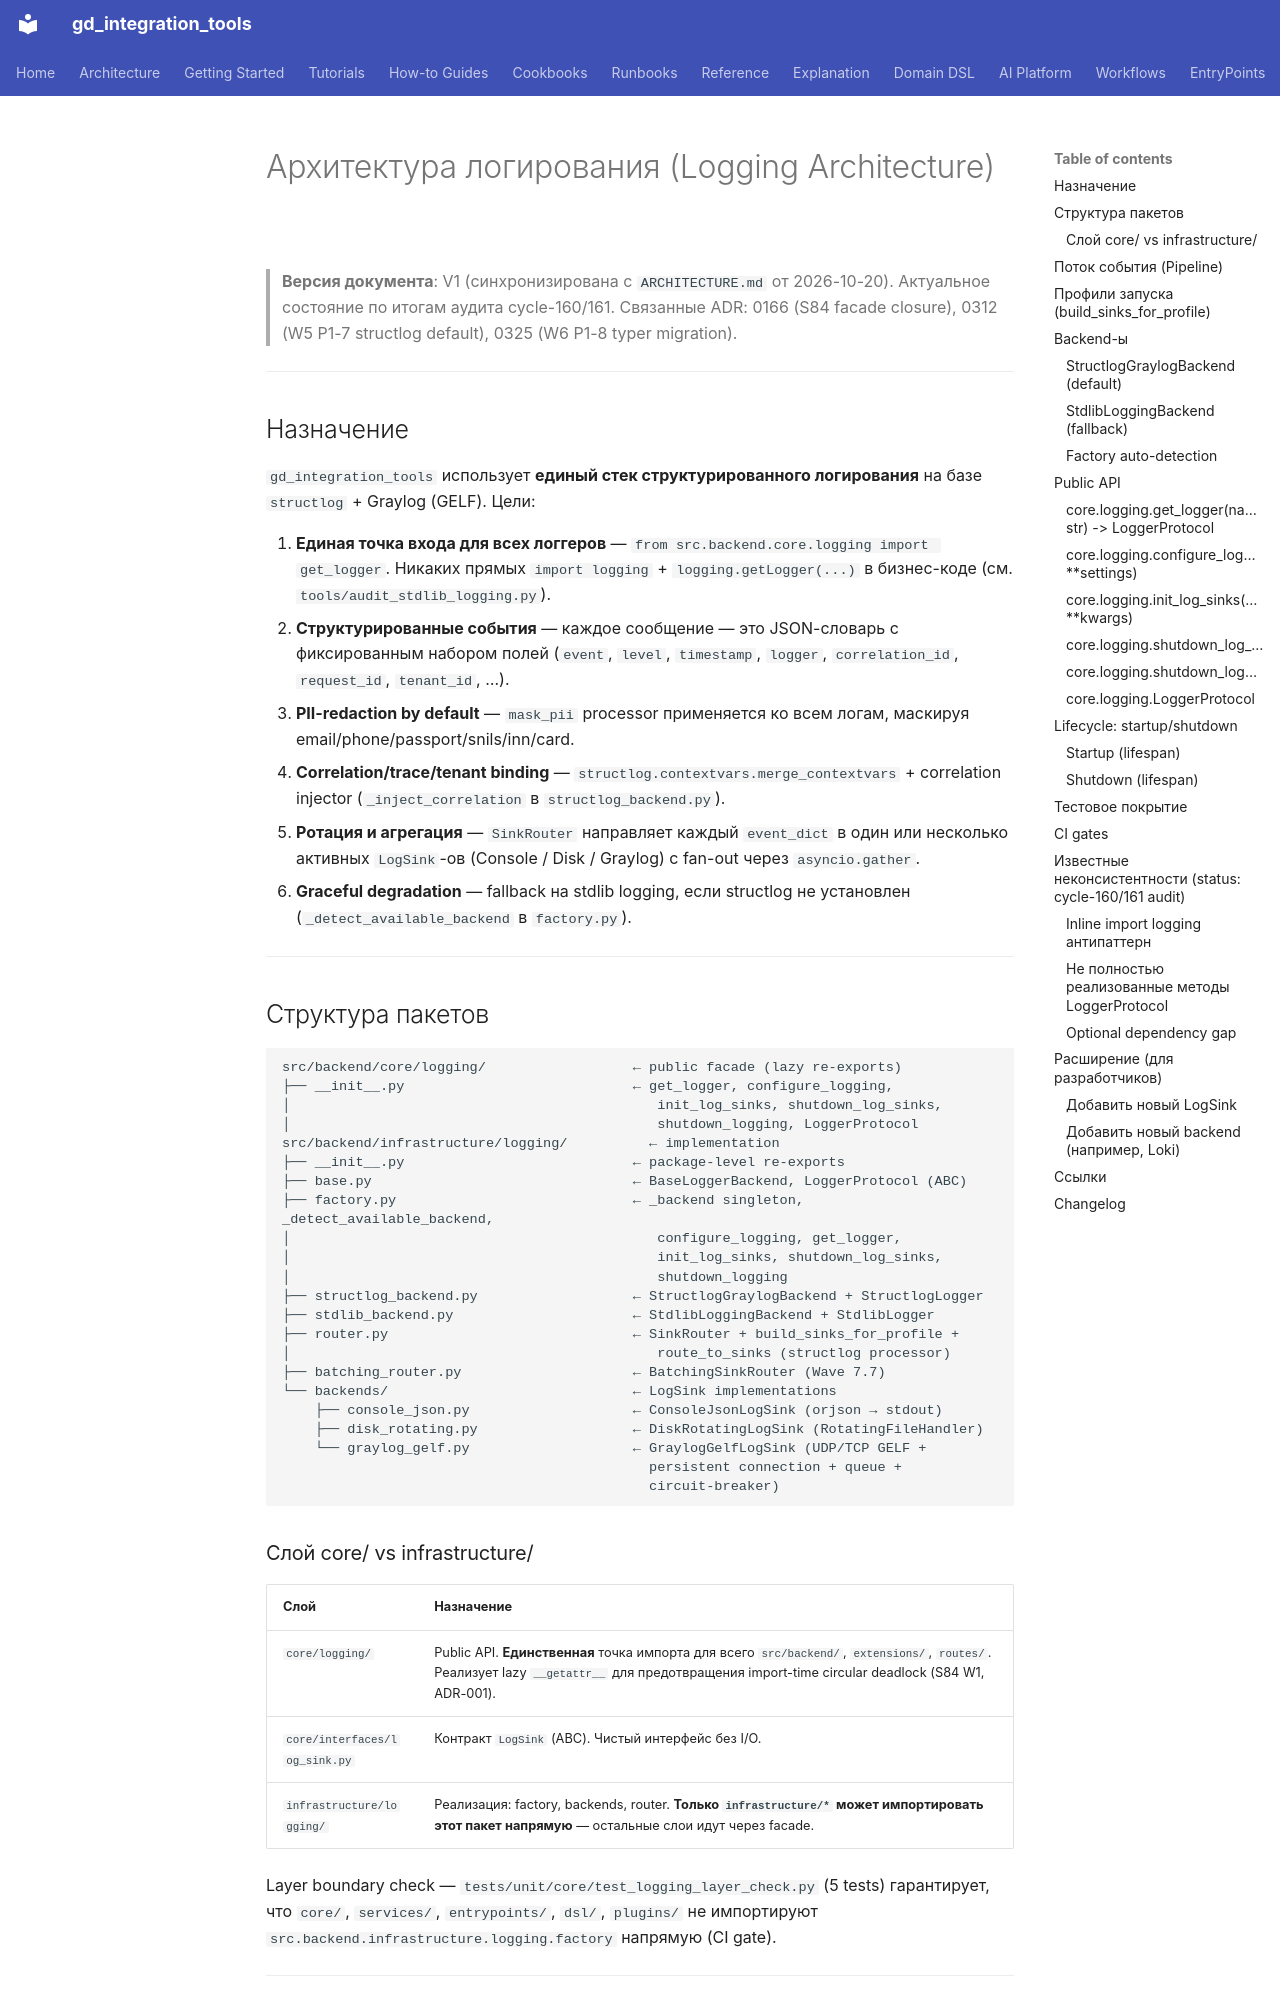

repository: IvanKorch1289/gd_integration_tools · page: architecture/logging/index.html · generator: mkdocs

# Архитектура логирования (Logging Architecture)

> **Версия документа**: V1 (синхронизирована с `ARCHITECTURE.md` от 2026-10-20).
> Актуальное состояние по итогам аудита cycle-160/161.
> Связанные ADR: 0166 (S84 facade closure), 0312 (W5 P1-7 structlog default), 0325 (W6 P1-8 typer migration).

---

## Назначение

`gd_integration_tools` использует **единый стек структурированного логирования** на базе `structlog` + Graylog (GELF). Цели:

1. **Единая точка входа для всех логгеров** — `from src.backend.core.logging import get_logger`. Никаких прямых `import logging` + `logging.getLogger(...)` в бизнес-коде (см. `tools/audit_stdlib_logging.py`).
2. **Структурированные события** — каждое сообщение — это JSON-словарь с фиксированным набором полей (`event`, `level`, `timestamp`, `logger`, `correlation_id`, `request_id`, `tenant_id`, …).
3. **PII-redaction by default** — `mask_pii` processor применяется ко всем логам, маскируя email/phone/passport/snils/inn/card.
4. **Correlation/trace/tenant binding** — `structlog.contextvars.merge_contextvars` + correlation injector (`_inject_correlation` в `structlog_backend.py`).
5. **Ротация и агрегация** — `SinkRouter` направляет каждый `event_dict` в один или несколько активных `LogSink`-ов (Console / Disk / Graylog) с fan-out через `asyncio.gather`.
6. **Graceful degradation** — fallback на stdlib logging, если structlog не установлен (`_detect_available_backend` в `factory.py`).

---

## Структура пакетов

```
src/backend/core/logging/                  ← public facade (lazy re-exports)
├── __init__.py                            ← get_logger, configure_logging,
│                                             init_log_sinks, shutdown_log_sinks,
│                                             shutdown_logging, LoggerProtocol
src/backend/infrastructure/logging/          ← implementation
├── __init__.py                            ← package-level re-exports
├── base.py                                ← BaseLoggerBackend, LoggerProtocol (ABC)
├── factory.py                             ← _backend singleton, _detect_available_backend,
│                                             configure_logging, get_logger,
│                                             init_log_sinks, shutdown_log_sinks,
│                                             shutdown_logging
├── structlog_backend.py                   ← StructlogGraylogBackend + StructlogLogger
├── stdlib_backend.py                      ← StdlibLoggingBackend + StdlibLogger
├── router.py                              ← SinkRouter + build_sinks_for_profile +
│                                             route_to_sinks (structlog processor)
├── batching_router.py                     ← BatchingSinkRouter (Wave 7.7)
└── backends/                              ← LogSink implementations
    ├── console_json.py                    ← ConsoleJsonLogSink (orjson → stdout)
    ├── disk_rotating.py                   ← DiskRotatingLogSink (RotatingFileHandler)
    └── graylog_gelf.py                    ← GraylogGelfLogSink (UDP/TCP GELF +
                                             persistent connection + queue +
                                             circuit-breaker)
```
